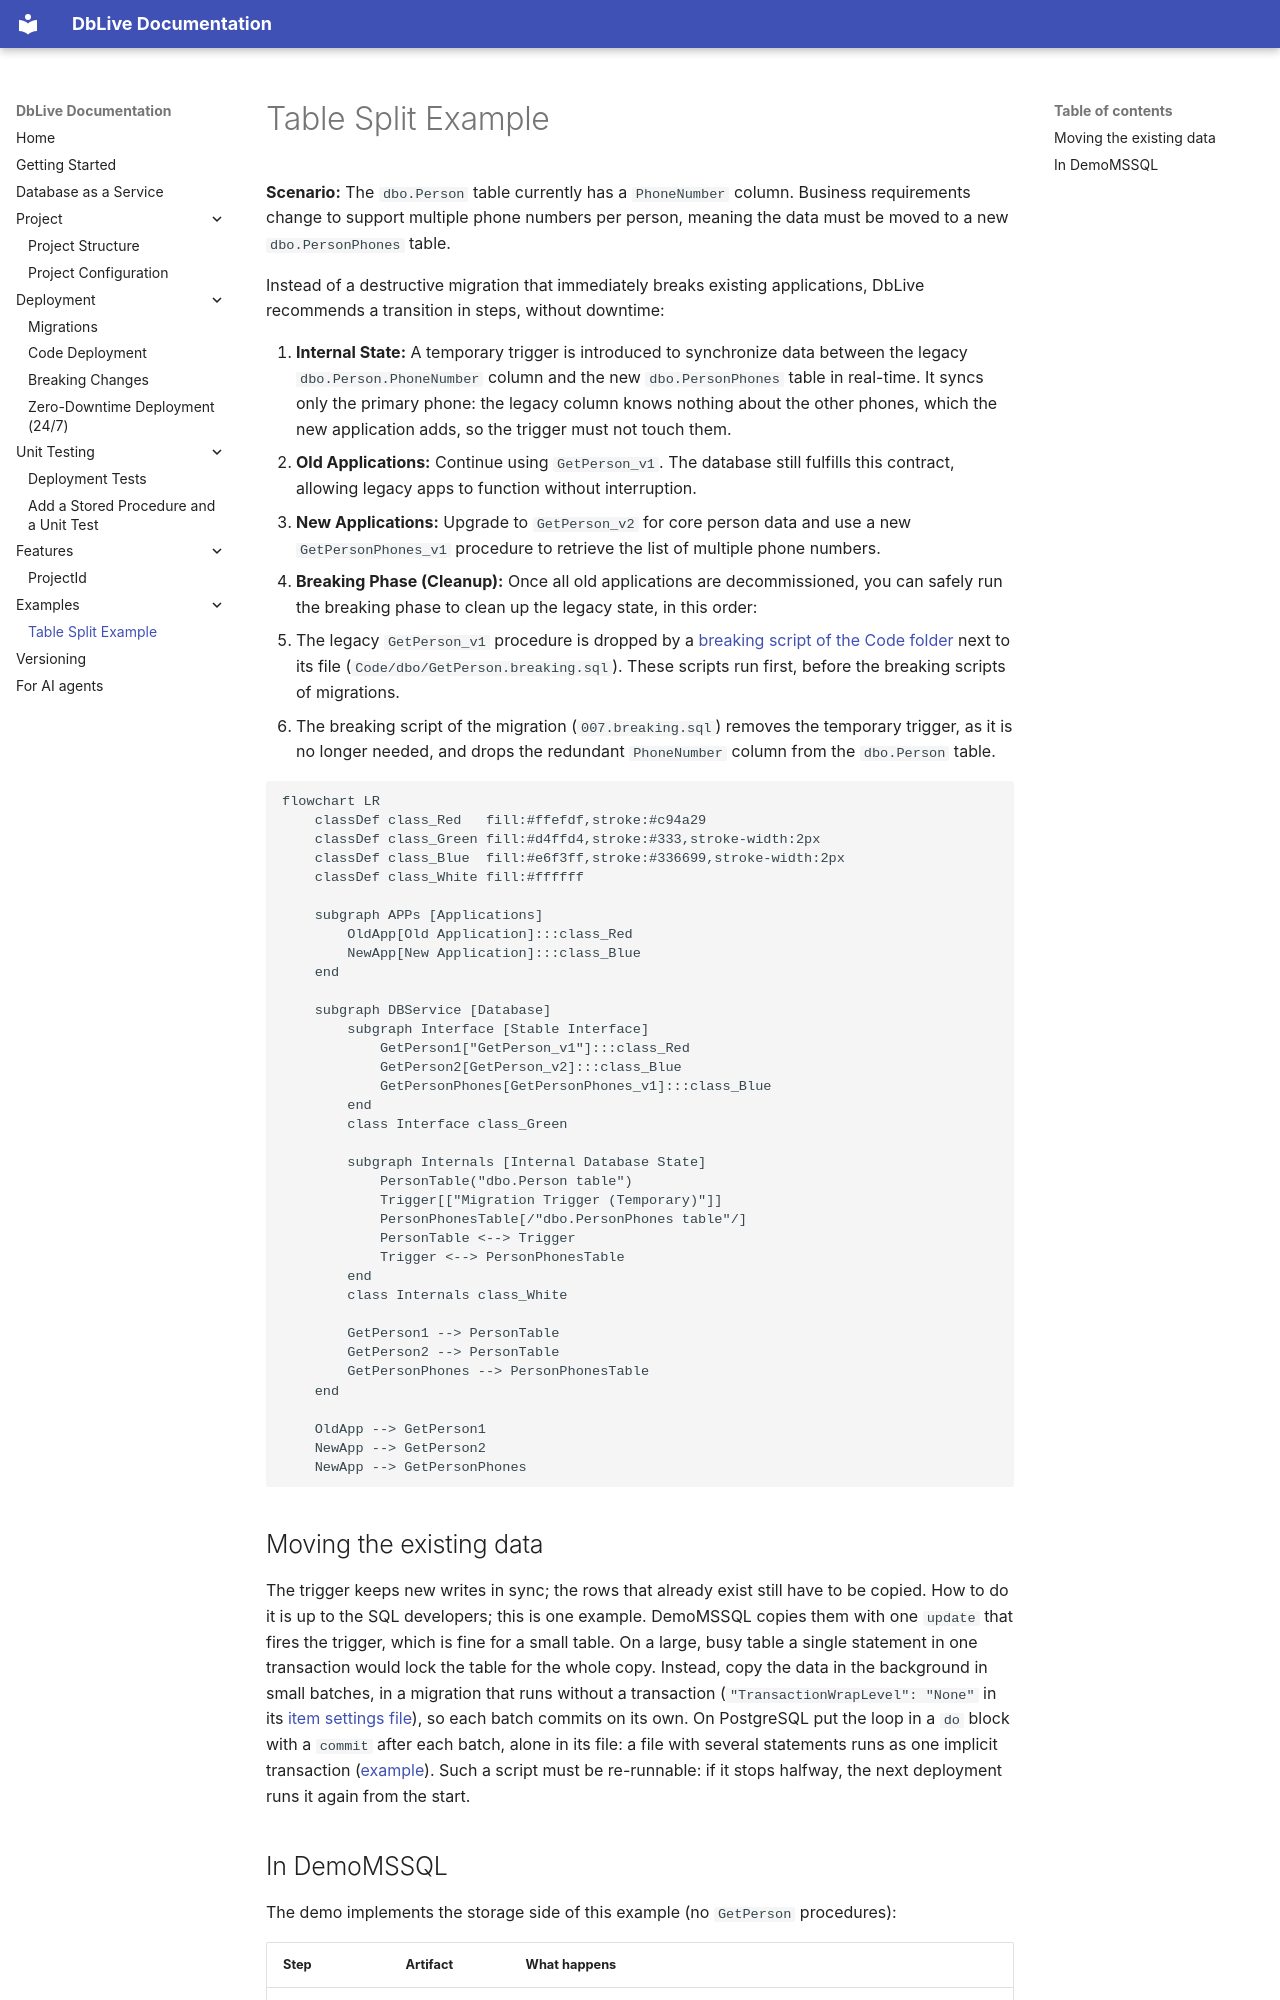

repository: zacoders/DbLive · page: examples/table-split/index.html · generator: mkdocs

# Table Split Example

**Scenario:** The `dbo.Person` table currently has a `PhoneNumber` column. Business requirements 
change to support multiple phone numbers per person, meaning the data must be moved to a new 
`dbo.PersonPhones` table.

Instead of a destructive migration that immediately breaks existing applications, DbLive recommends 
a transition in steps, without downtime:

1. **Internal State:** A temporary trigger is introduced to synchronize data between the 
   legacy `dbo.Person.PhoneNumber` column and the new `dbo.PersonPhones` table in real-time.
   It syncs only the primary phone: the legacy column knows nothing about the other phones, 
   which the new application adds, so the trigger must not touch them.
2. **Old Applications:** Continue using `GetPerson_v1`. The database still fulfills this 
   contract, allowing legacy apps to function without interruption.
3. **New Applications:** Upgrade to `GetPerson_v2` for core person data and use a new 
   `GetPersonPhones_v1` procedure to retrieve the list of multiple phone numbers.
4. **Breaking Phase (Cleanup):** Once all old applications are decommissioned, you can 
   safely run the breaking phase to clean up the legacy state, in this order:
   - The legacy `GetPerson_v1` procedure is dropped by a
     [breaking script of the Code folder](../deployment/breaking-changes.md#dropping-an-old-procedure-version)
     next to its file (`Code/dbo/GetPerson.breaking.sql`). These scripts run first, before
     the breaking scripts of migrations.
   - The breaking script of the migration (`007.breaking.sql`) removes the temporary trigger,
     as it is no longer needed, and drops the redundant `PhoneNumber` column from the
     `dbo.Person` table.

```mermaid
flowchart LR
    classDef class_Red   fill:#ffefdf,stroke:#c94a29
    classDef class_Green fill:#d4ffd4,stroke:#333,stroke-width:2px
    classDef class_Blue  fill:#e6f3ff,stroke:#336699,stroke-width:2px
    classDef class_White fill:#ffffff

    subgraph APPs [Applications]
        OldApp[Old Application]:::class_Red
        NewApp[New Application]:::class_Blue
    end

    subgraph DBService [Database]
        subgraph Interface [Stable Interface]
            GetPerson1["GetPerson_v1"]:::class_Red
            GetPerson2[GetPerson_v2]:::class_Blue
            GetPersonPhones[GetPersonPhones_v1]:::class_Blue
        end
        class Interface class_Green

        subgraph Internals [Internal Database State]
            PersonTable("dbo.Person table")
            Trigger[["Migration Trigger (Temporary)"]]
            PersonPhonesTable[/"dbo.PersonPhones table"/]
            PersonTable <--> Trigger
            Trigger <--> PersonPhonesTable
        end
        class Internals class_White

        GetPerson1 --> PersonTable
        GetPerson2 --> PersonTable
        GetPersonPhones --> PersonPhonesTable
    end

    OldApp --> GetPerson1
    NewApp --> GetPerson2
    NewApp --> GetPersonPhones
```

## Moving the existing data

The trigger keeps new writes in sync; the rows that already exist still have to be copied. How to do it is up to the SQL developers; this is one example. DemoMSSQL copies them with one `update` that fires the trigger, which is fine for a small table. On a large, busy table a single statement in one transaction would lock the table for the whole copy. Instead, copy the data in the background in small batches, in a migration that runs without a transaction (`"TransactionWrapLevel": "None"` in its [item settings file](../project/configuration.md#item-settings)), so each batch commits on its own. On PostgreSQL put the loop in a `do` block with a `commit` after each batch, alone in its file: a file with several statements runs as one implicit transaction ([example](../project/configuration.md#item-settings)). Such a script must be re-runnable: if it stops halfway, the next deployment runs it again from the start.
